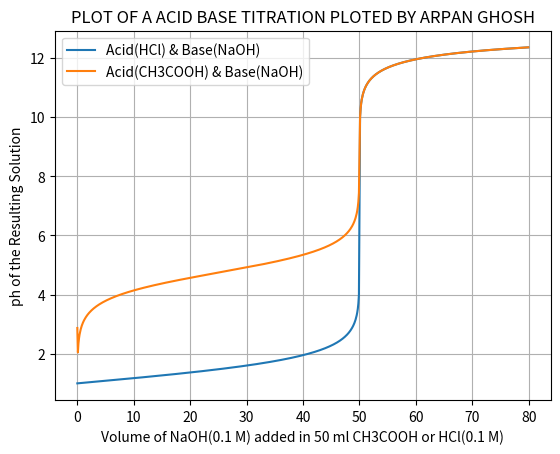

This chart was generated by the following Python code:
import matplotlib.pyplot as plt
from math import log10,sqrt
from numpy import arange

KW = 10**-14
acid_conc = 0.1
acid_ml = 50

base_conc = 0.1
base_ml_list = arange(0,80,0.1)


ph = []

for ml in base_ml_list:
    conc = float(acid_conc * acid_ml - base_conc * ml)/float(acid_ml+ml)+sqrt(KW)
    if conc >= 0:
        value = -log10(conc)
    else:
        value = (-log10(KW))+log10(abs(conc))

    ph.append(value)

plt.plot(base_ml_list,ph,label = "Acid(HCl) & Base(NaOH)")


PKW = 14
wa_ml = 50
wa_conc = 0.1
wa_pka = 4.744727495
init_ph = 0.5*(wa_pka - log10(wa_conc))
print(init_ph)
sb_ml_list = arange(0,80,0.1)
ph_list = [init_ph]
sb_conc = 0.1

for ml in sb_ml_list:
    acid_mm = wa_ml * wa_conc
    base_mm = ml * sb_conc
    volume_ml = wa_ml + ml

    if ml == 0:
        continue
    acid_conc = (acid_mm-base_mm)/float(volume_ml)
    salt_conc = base_mm / float(volume_ml)
    if acid_conc == 0:
        ph = 0.5 * (PKW + wa_pka + log10(salt_conc))
    elif acid_conc < 0:
        base_conc = abs(acid_conc)
        ph = PKW + log10(base_conc)
    else:
        ph = wa_pka + log10(salt_conc/acid_conc)
        #print ph
        
    ph_list.append(ph)
        

plt.plot(sb_ml_list,ph_list,label = "Acid(CH3COOH) & Base(NaOH)")
plt.grid()
plt.legend()
plt.xlabel("Volume of NaOH(0.1 M) added in 50 ml CH3COOH or HCl(0.1 M)")
plt.ylabel("ph of the Resulting Solution")
plt.title("PLOT OF A ACID BASE TITRATION PLOTED BY ARPAN GHOSH")
plt.show()
